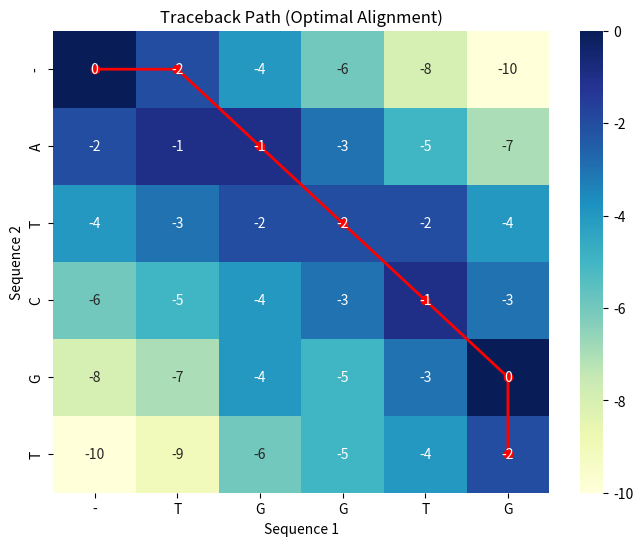

Here is the Python script that generated this plot:
#Global Alignment

import seaborn as sns
import matplotlib.pyplot as plt

def needleman_wunsch(seq1, seq2, match=1, mismatch=-1, gap=-2):
    """
    Needleman-Wunsch global alignment.
    Returns (aligned_seq1, aligned_seq2, score)
    """
    n, m = len(seq1), len(seq2)

    # ---- 1. Build scoring matrix ---------------------------------
    dp = [[0] * (m + 1) for _ in range(n + 1)]

    for i in range(n + 1):
        dp[i][0] = i * gap
    for j in range(m + 1):
        dp[0][j] = j * gap

    for i in range(1, n + 1):
        for j in range(1, m + 1):
            diag = dp[i-1][j-1] + (match if seq1[i-1] == seq2[j-1] else mismatch)
            left = dp[i][j-1] + gap
            up   = dp[i-1][j] + gap
            dp[i][j] = max(diag, left, up)

    # ---- 2. Traceback ---------------------------------------------
    align1, align2 = [], []
    i, j = n, m
    while i > 0 or j > 0:
        if i > 0 and j > 0 and dp[i][j] == dp[i-1][j-1] + (match if seq1[i-1] == seq2[j-1] else mismatch):
            align1.append(seq1[i-1])
            align2.append(seq2[j-1])
            i -= 1; j -= 1
        elif i > 0 and dp[i][j] == dp[i-1][j] + gap:
            align1.append(seq1[i-1])
            align2.append('-')
            i -= 1
        else:
            align1.append('-')
            align2.append(seq2[j-1])
            j -= 1

    align1 = ''.join(reversed(align1))
    align2 = ''.join(reversed(align2))

    return align1, align2, dp[n][m], dp   # dp is returned for printing


# ------------------------------------------------------------------
def print_matrix(seq1, seq2, dp, gap=-1):
    """
    Print the DP matrix with seq1 on the *columns* and seq2 on the *rows*.
    """
    n, m = len(seq1), len(seq2)

    # Header (seq1 on top)
    header = "   " + " ".join(f"{c:>3}" for c in " " + seq1)
    print(header)

    # Rows (seq2 on the left)
    for i in range(n + 1):
        row_label = seq2[i-1] if i > 0 else " "
        row = f"{row_label} " + " ".join(f"{dp[i][j]:>3}" for j in range(m + 1))
        print(row)


seq1 = "TGGTG"      # <-- will be shown on *columns*
seq2 = "ATCGT"   # <-- will be shown on *rows*

a1, a2, score, dp = needleman_wunsch(seq1, seq2)

print("=== Needleman-Wunsch (seq1 = columns) ===")
print(f"Seq1 (cols): {seq1}")
print(f"Seq2 (rows): {seq2}\n")
print(f"Alignment score: {score}")
print(f"   {a1}")
print(f"   {a2}\n")

print("Scoring matrix:")
print_matrix(seq1,seq2,dp)

def plot_traceback(seq1, seq2, dp):
    n, m = len(seq1), len(seq2)
    path_i, path_j = [n], [m]

    i, j = n, m
    while i > 0 or j > 0:
        if i > 0 and j > 0 and dp[i][j] == dp[i-1][j-1] + (1 if seq1[i-1] == seq2[j-1] else -1):
            i -= 1; j -= 1
        elif i > 0 and dp[i][j] == dp[i-1][j] - 2:
            i -= 1
        else:
            j -= 1
        path_i.append(i)
        path_j.append(j)

    plt.figure(figsize=(8, 6))
    sns.heatmap(dp, annot=True, fmt="d", cmap="YlGnBu",
                xticklabels=["-"] + list(seq1),
                yticklabels=["-"] + list(seq2))
    plt.plot([j + 0.5 for j in path_j[::-1]], [i + 0.5 for i in path_i[::-1]],
             color="red", linewidth=2, marker="o")
    plt.title("Traceback Path (Optimal Alignment)")
    plt.xlabel("Sequence 1")
    plt.ylabel("Sequence 2")
    plt.show()

plot_traceback(seq1, seq2, dp)
